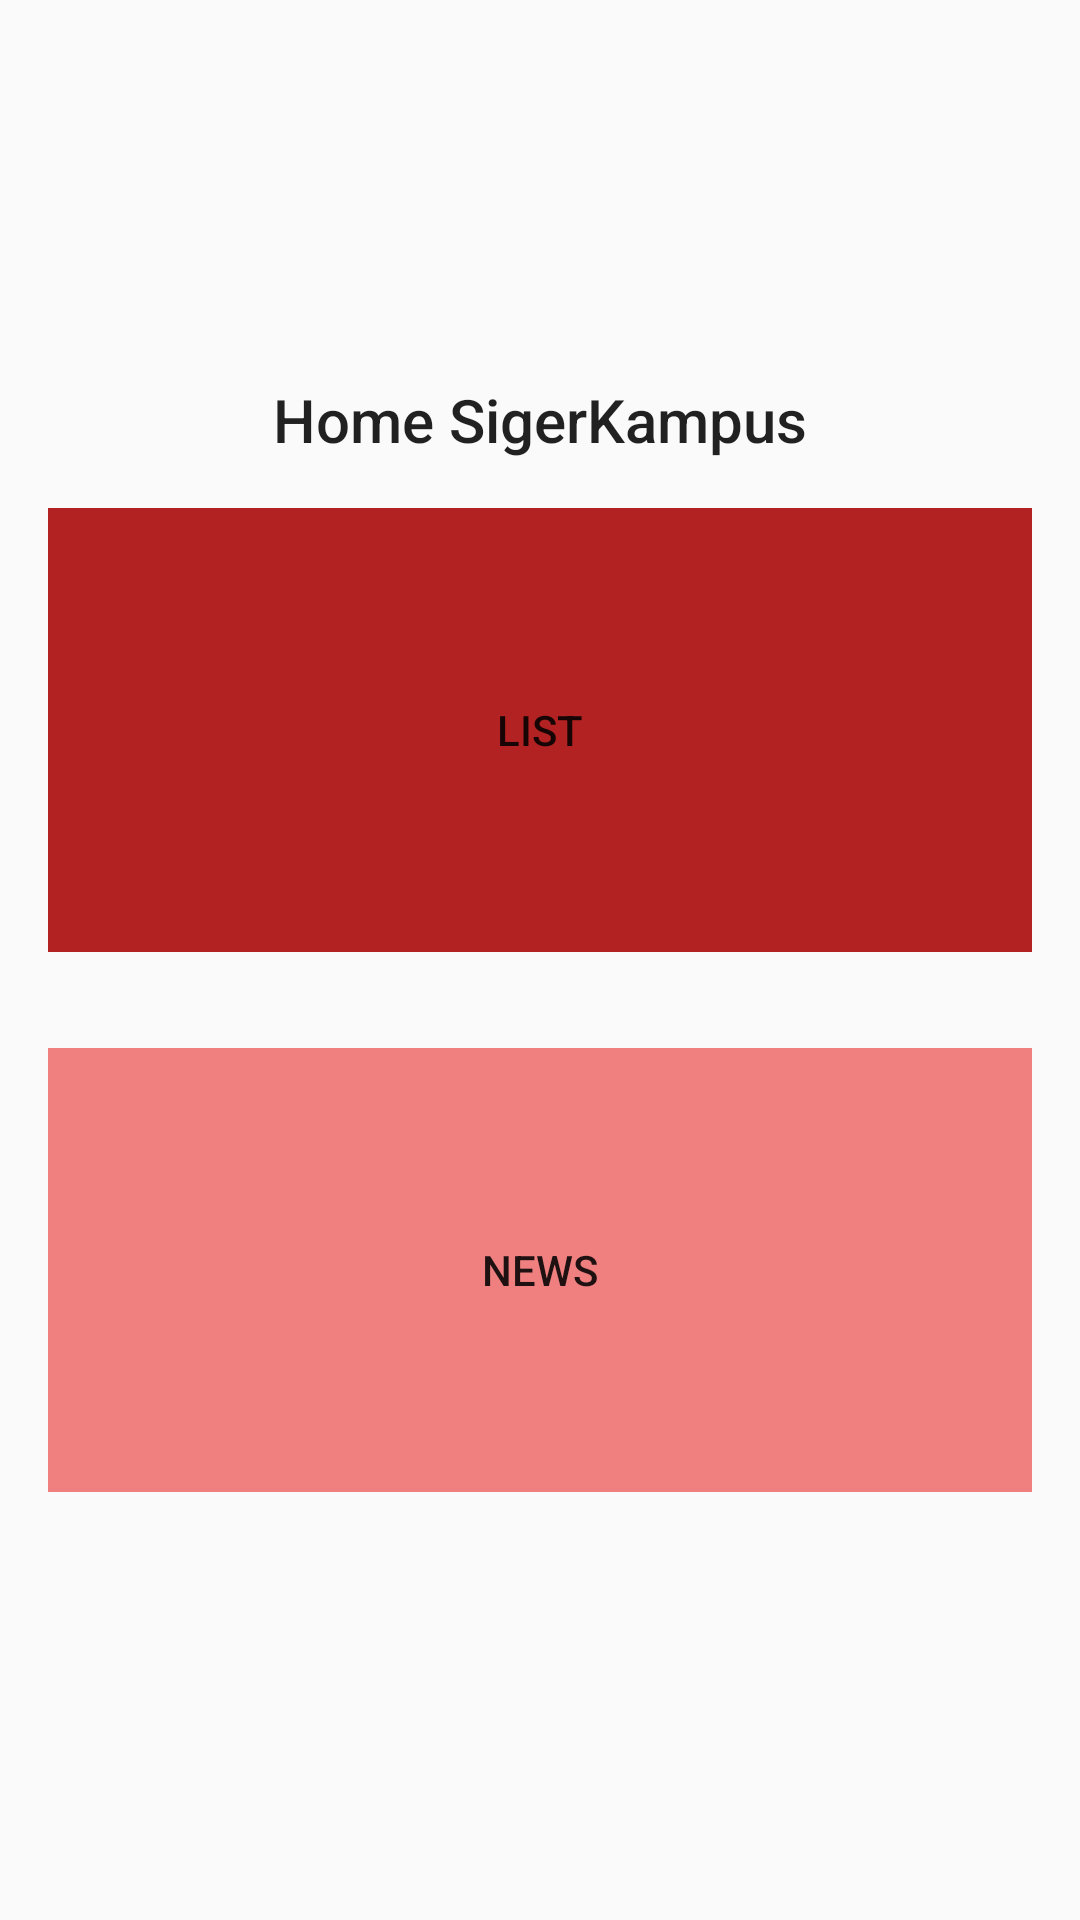

This screen was rendered from an Android layout file. Write that file and the resources it references.
<!-- AndroidManifest.xml: application theme AppTheme -->
<!-- res/layout/activity_home.xml -->
<?xml version="1.0" encoding="utf-8"?>
<LinearLayout
    xmlns:android="http://schemas.android.com/apk/res/android"
    xmlns:tools="http://schemas.android.com/tools"
    android:layout_width="match_parent"
    android:layout_height="match_parent"
    android:orientation="horizontal"
    android:gravity="center"
    tools:context="com.example.sigerkampustest.activity_home">

    <LinearLayout
        android:layout_width="0dp"
        android:layout_height="wrap_content"
        android:layout_weight="1"
        android:orientation="vertical"
        android:weightSum="1">
        <TextView
            style="@style/TextAppearance.AppCompat.Widget.ActionBar.Title"
            android:id="@+id/toolbar_title"
            android:layout_gravity="center"
            android:text="@string/home_sigerkampus"
            android:layout_width="wrap_content"
            android:layout_height="wrap_content" />
        <Button
            android:id="@+id/button2"
            style="?android:attr/borderlessButtonStyle"
            android:layout_width="match_parent"
            android:layout_height="148dp"
            android:layout_margin="16dp"
            android:background="#B22222"
            android:drawableLeft="@drawable/ic_list"
            android:padding="30dp"
            android:text="@string/list"/>

        <Button
            android:id="@+id/button3"
            style="?android:attr/borderlessButtonStyle"
            android:layout_width="match_parent"
            android:layout_height="148dp"
            android:layout_margin="16dp"
            android:background="#F08080"
            android:drawableLeft="@drawable/ic_news"
            android:padding="30dp"
            android:text="@string/news"/>


    </LinearLayout>

</LinearLayout>
<!-- resources referenced by this layout -->
<resources>
  <string name="home_sigerkampus">Home SigerKampus</string>
  <string name="list">List</string>
  <string name="news">News</string>
  <style name="AppTheme" parent="Theme.AppCompat.Light.NoActionBar">
          
          <item name="colorPrimary">@color/colorPrimary</item>
          <item name="colorPrimaryDark">#B22222</item>
          <item name="colorAccent">@color/colorAccent</item>
      </style>
  <color name="colorPrimary">#F08080</color>
  <color name="colorAccent">#FA8072</color>
</resources>
